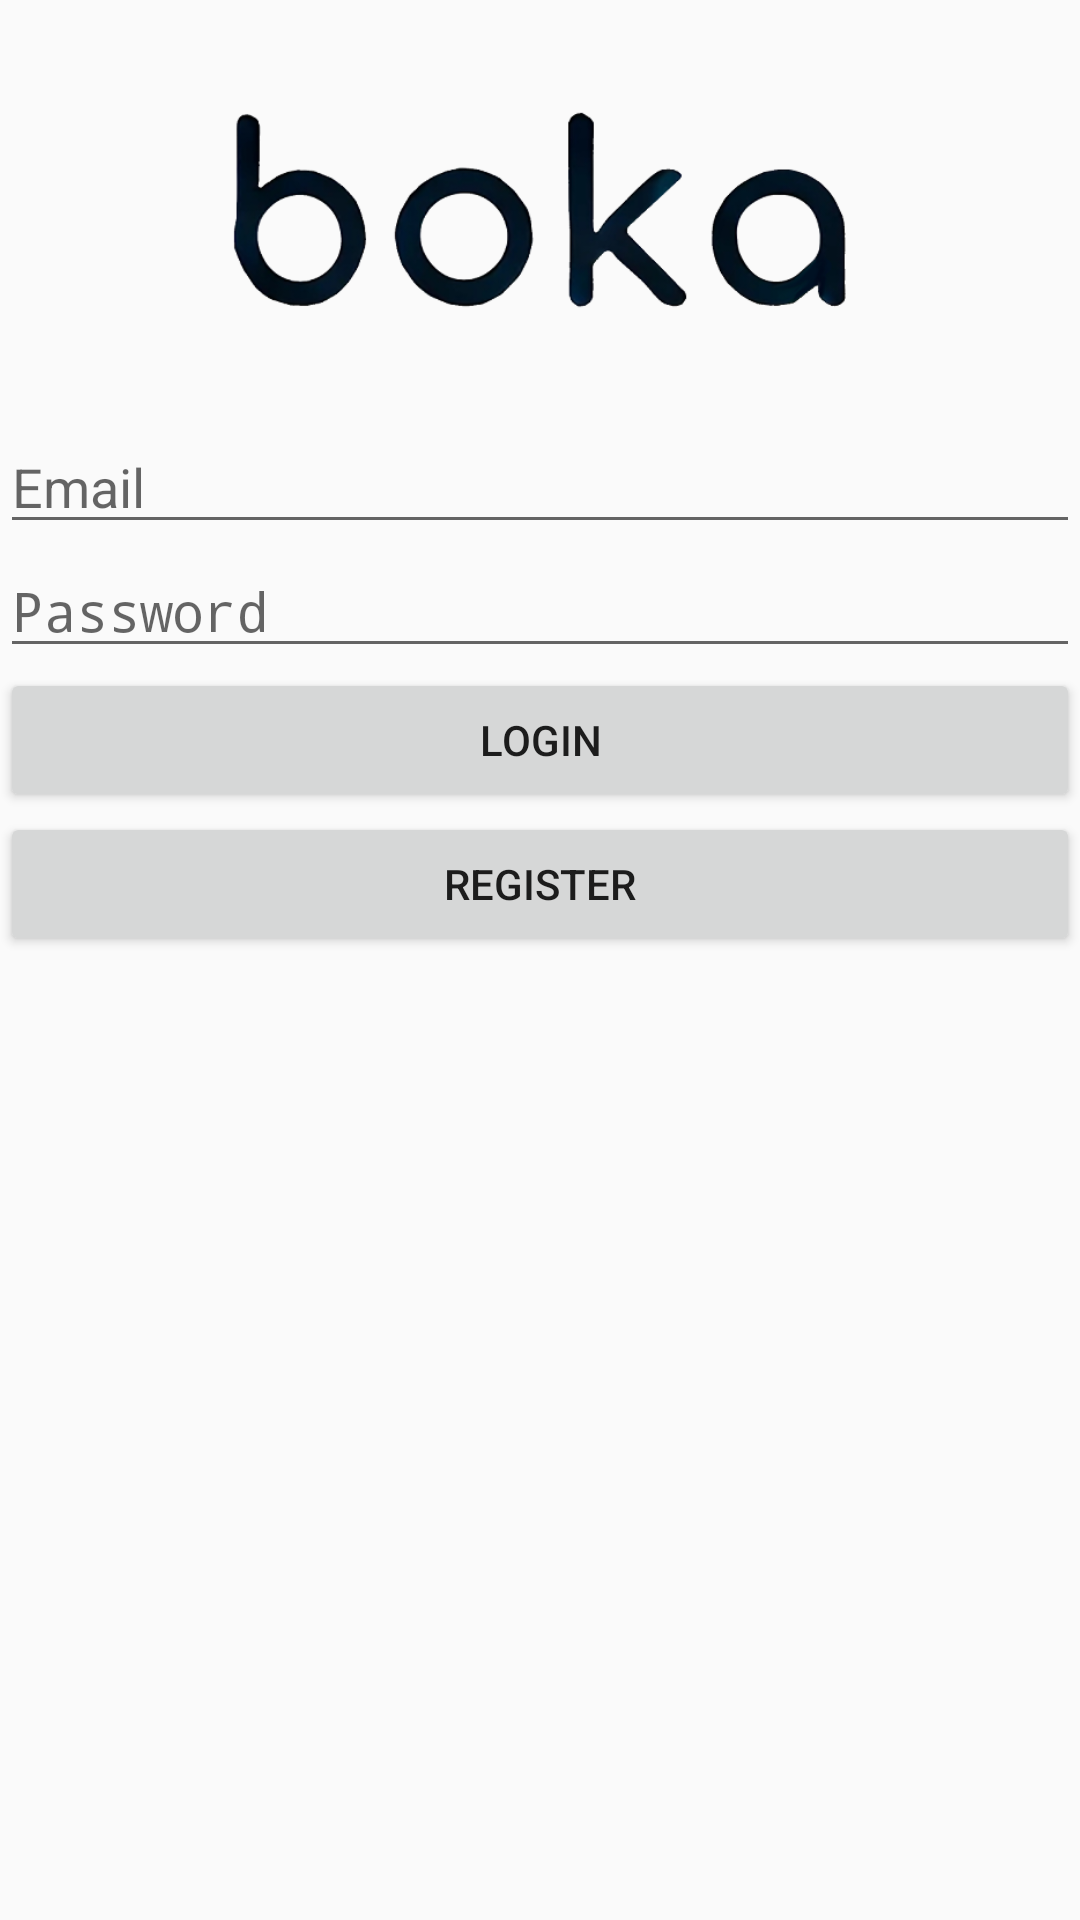

Android layout source for this screen:
<!-- AndroidManifest.xml: application theme Theme.TBoka -->
<!-- res/layout/activity_login.xml -->
<?xml version="1.0" encoding="utf-8"?>
<LinearLayout xmlns:android="http://schemas.android.com/apk/res/android"
    android:orientation="vertical"
    android:layout_width="match_parent"
    android:layout_height="match_parent"
    android:background="@drawable/background5000">

    <ImageView
        android:id="@+id/imageView10"
        android:layout_width="250dp"
        android:layout_height="120dp"
        android:layout_gravity="center"
        android:padding="20dp"
        android:src="@drawable/logo"
        android:layout_marginBottom="10dp"
        android:layout_marginTop="10dp"/>

    <EditText
        android:id="@+id/emailInput"
        android:layout_width="match_parent"
        android:layout_height="wrap_content"
        android:hint="Email"
        android:inputType="textEmailAddress" />

    <EditText
        android:id="@+id/passwordInput"
        android:layout_width="match_parent"
        android:layout_height="wrap_content"
        android:hint="Password"
        android:inputType="textPassword" />

    <Button
        android:id="@+id/loginButton"
        android:layout_width="match_parent"
        android:layout_height="wrap_content"
        android:text="Login" />

    <Button
        android:id="@+id/registerButton"
        android:layout_width="match_parent"
        android:layout_height="wrap_content"
        android:text="Register" />

</LinearLayout>
<!-- resources referenced by this layout -->
<resources>
  <!-- drawable logo: png bitmap (drawable, 62455 bytes) -->
  <style name="Theme.TBoka" parent="android:Theme.Material.Light.NoActionBar" />
</resources>
